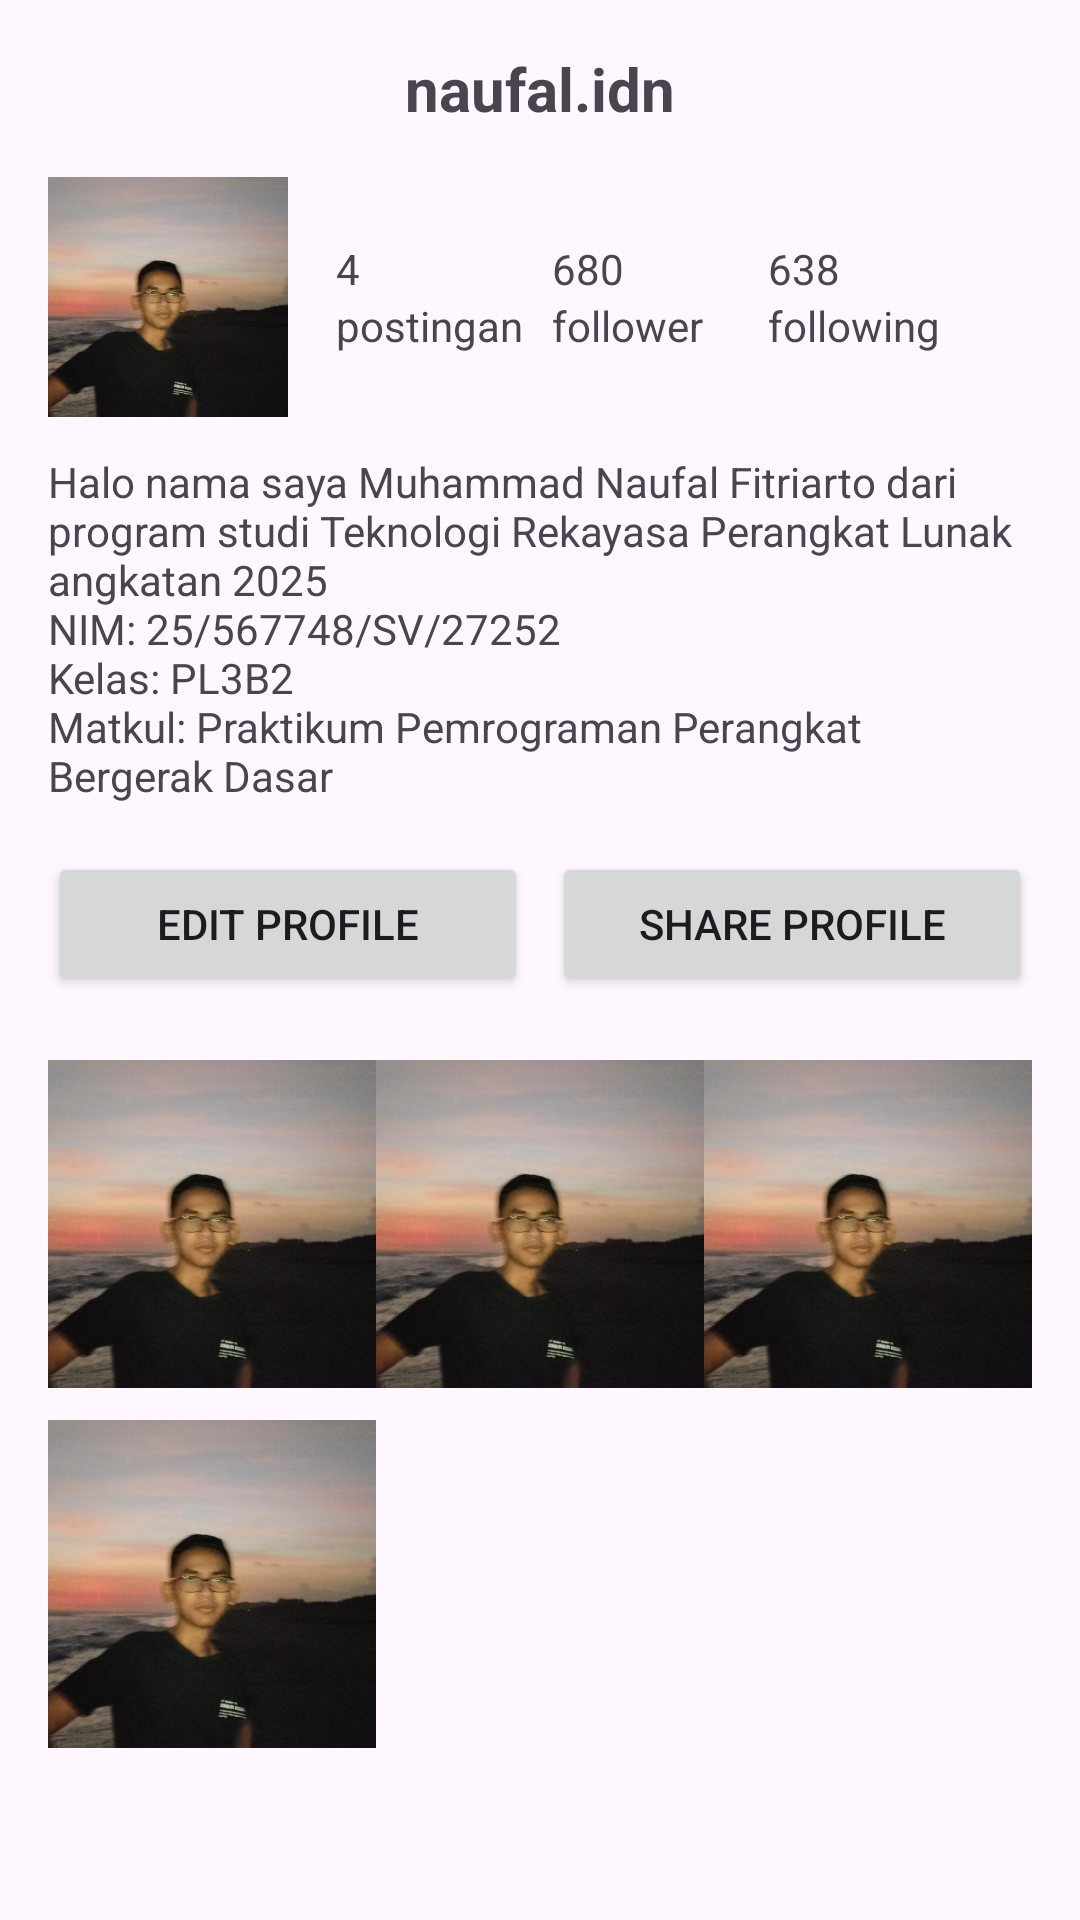

Android layout source for this screen:
<!-- AndroidManifest.xml: application theme Theme.InstaApp -->
<!-- res/layout/activity_main.xml -->
<?xml version="1.0" encoding="utf-8"?>
<ScrollView xmlns:android="http://schemas.android.com/apk/res/android"
    xmlns:app="http://schemas.android.com/apk/res-auto"
    xmlns:tools="http://schemas.android.com/tools"
    android:id="@+id/main"
    android:layout_width="match_parent"
    android:layout_height="match_parent"
    tools:context=".MainActivity">

    
    <LinearLayout
        android:layout_width="match_parent"
        android:layout_height="wrap_content"
        android:orientation="vertical"
        android:padding="16dp">

        
        <RelativeLayout
            android:layout_width="match_parent"
            android:layout_height="wrap_content"
            android:layout_marginBottom="16dp">

            <TextView
                android:id="@+id/username"
                android:layout_width="match_parent"
                android:layout_height="wrap_content"
                android:textAlignment="center"
                android:text="@string/username"
                android:textStyle="bold"
                android:textSize="20sp"/>

        </RelativeLayout>

        
        <LinearLayout
            android:layout_width="match_parent"
            android:layout_height="wrap_content"
            android:orientation="horizontal"
            android:gravity="center_vertical">

            
            <ImageView
                android:id="@+id/img_profile"
                android:layout_width="80dp"
                android:layout_height="80dp"
                android:background="@drawable/profile"
                android:contentDescription="@string/pict"/>


            
            <LinearLayout
                android:layout_width="0dp"
                android:layout_height="wrap_content"
                android:layout_weight="1"
                android:orientation="horizontal"
                android:paddingStart="16dp"
                android:paddingEnd="16dp"
                android:baselineAligned="false">

                
                <LinearLayout
                    android:layout_width="0dp"
                    android:layout_height="wrap_content"
                    android:layout_weight="1"
                    android:orientation="vertical"
                    android:gravity="center">
                    <TextView
                        android:layout_width="match_parent"
                        android:layout_height="wrap_content"
                        android:text="@string/jmlh_post"
                        />
                    <TextView
                        android:layout_width="match_parent"
                        android:layout_height="wrap_content"
                        android:text="@string/post"
                        />
                </LinearLayout>

                
                <LinearLayout
                    android:layout_width="0dp"
                    android:layout_height="wrap_content"
                    android:layout_weight="1"
                    android:orientation="vertical"
                    android:gravity="center">
                    <TextView
                        android:layout_width="match_parent"
                        android:layout_height="wrap_content"
                        android:text="@string/jmlh_follower"
                        />
                    <TextView
                        android:layout_width="match_parent"
                        android:layout_height="wrap_content"
                        android:text="@string/follower"
                        />
                </LinearLayout>

                
                <LinearLayout
                    android:layout_width="0dp"
                    android:layout_height="wrap_content"
                    android:layout_weight="1"
                    android:orientation="vertical"
                    android:gravity="center">
                    <TextView
                        android:layout_width="match_parent"
                        android:layout_height="wrap_content"
                        android:text="@string/jmlh_following"
                        />
                    <TextView
                        android:layout_width="match_parent"
                        android:layout_height="wrap_content"
                        android:text="@string/following"
                        />
                </LinearLayout>

            </LinearLayout>
        </LinearLayout>

        
        <LinearLayout
            android:layout_width="match_parent"
            android:layout_height="wrap_content"
            android:orientation="vertical"
            android:layout_marginTop="12dp">

            <TextView
                android:id="@+id/bio"
                android:layout_width="match_parent"
                android:layout_height="wrap_content"
                android:text="@string/bio"
                android:textSize="14sp"/>
        </LinearLayout>

        
        <LinearLayout
            android:layout_width="match_parent"
            android:layout_height="wrap_content"
            android:orientation="horizontal"
            android:layout_marginTop="16dp"
            android:weightSum="2">

            <Button
                android:id="@+id/btn_editProfile"
                android:layout_width="0dp"
                android:layout_height="wrap_content"
                android:layout_weight="1"
                android:layout_marginEnd="8dp"
                android:text="@string/button_edit" />

            <Button
                android:id="@+id/btn_shareProfile"
                android:layout_width="0dp"
                android:layout_height="wrap_content"
                android:layout_weight="1"
                android:text="@string/button_share" />
        </LinearLayout>

        
        <LinearLayout
            android:layout_width="match_parent"
            android:layout_height="wrap_content"
            android:orientation="vertical"
            android:layout_marginTop="16dp">

            
            <LinearLayout
                android:layout_width="match_parent"
                android:layout_height="wrap_content"
                android:orientation="horizontal"
                android:weightSum="3">

                
                <ImageView
                    android:layout_width="0dp"
                    android:layout_height="120dp"
                    android:layout_weight="1"
                    android:src="@drawable/profile" />

                
                <ImageView
                    android:layout_width="0dp"
                    android:layout_height="120dp"
                    android:layout_weight="1"
                    android:src="@drawable/profile" />

                
                <ImageView
                    android:layout_width="0dp"
                    android:layout_height="120dp"
                    android:layout_weight="1"
                    android:src="@drawable/profile" />

            </LinearLayout>

            
            <LinearLayout
                android:layout_width="match_parent"
                android:layout_height="wrap_content"
                android:orientation="horizontal"
                android:weightSum="3">

                
                <ImageView
                    android:layout_width="0dp"
                    android:layout_height="120dp"
                    android:layout_weight="1"
                    android:src="@drawable/profile" />

            </LinearLayout>

        </LinearLayout>

    </LinearLayout>
</ScrollView>
<!-- resources referenced by this layout -->
<resources>
  <!-- drawable profile: jpeg bitmap (drawable, 21836 bytes) -->
  <string name="bio">Halo nama saya Muhammad Naufal Fitriarto dari program studi Teknologi Rekayasa Perangkat Lunak angkatan 2025 \nNIM: 25/567748/SV/27252 \nKelas: PL3B2 \nMatkul: Praktikum Pemrograman Perangkat Bergerak Dasar</string>
  <string name="button_edit">edit profile</string>
  <string name="button_share">share profile</string>
  <string name="follower">follower</string>
  <string name="following">following</string>
  <string name="jmlh_follower">680</string>
  <string name="jmlh_following">638</string>
  <string name="jmlh_post">4</string>
  <string name="pict">profile picture</string>
  <string name="post">postingan</string>
  <string name="username">naufal.idn</string>
  <style name="Theme.InstaApp" parent="Base.Theme.InstaApp" />
  <style name="Base.Theme.InstaApp" parent="Theme.Material3.DayNight.NoActionBar">
          
          
      </style>
</resources>
